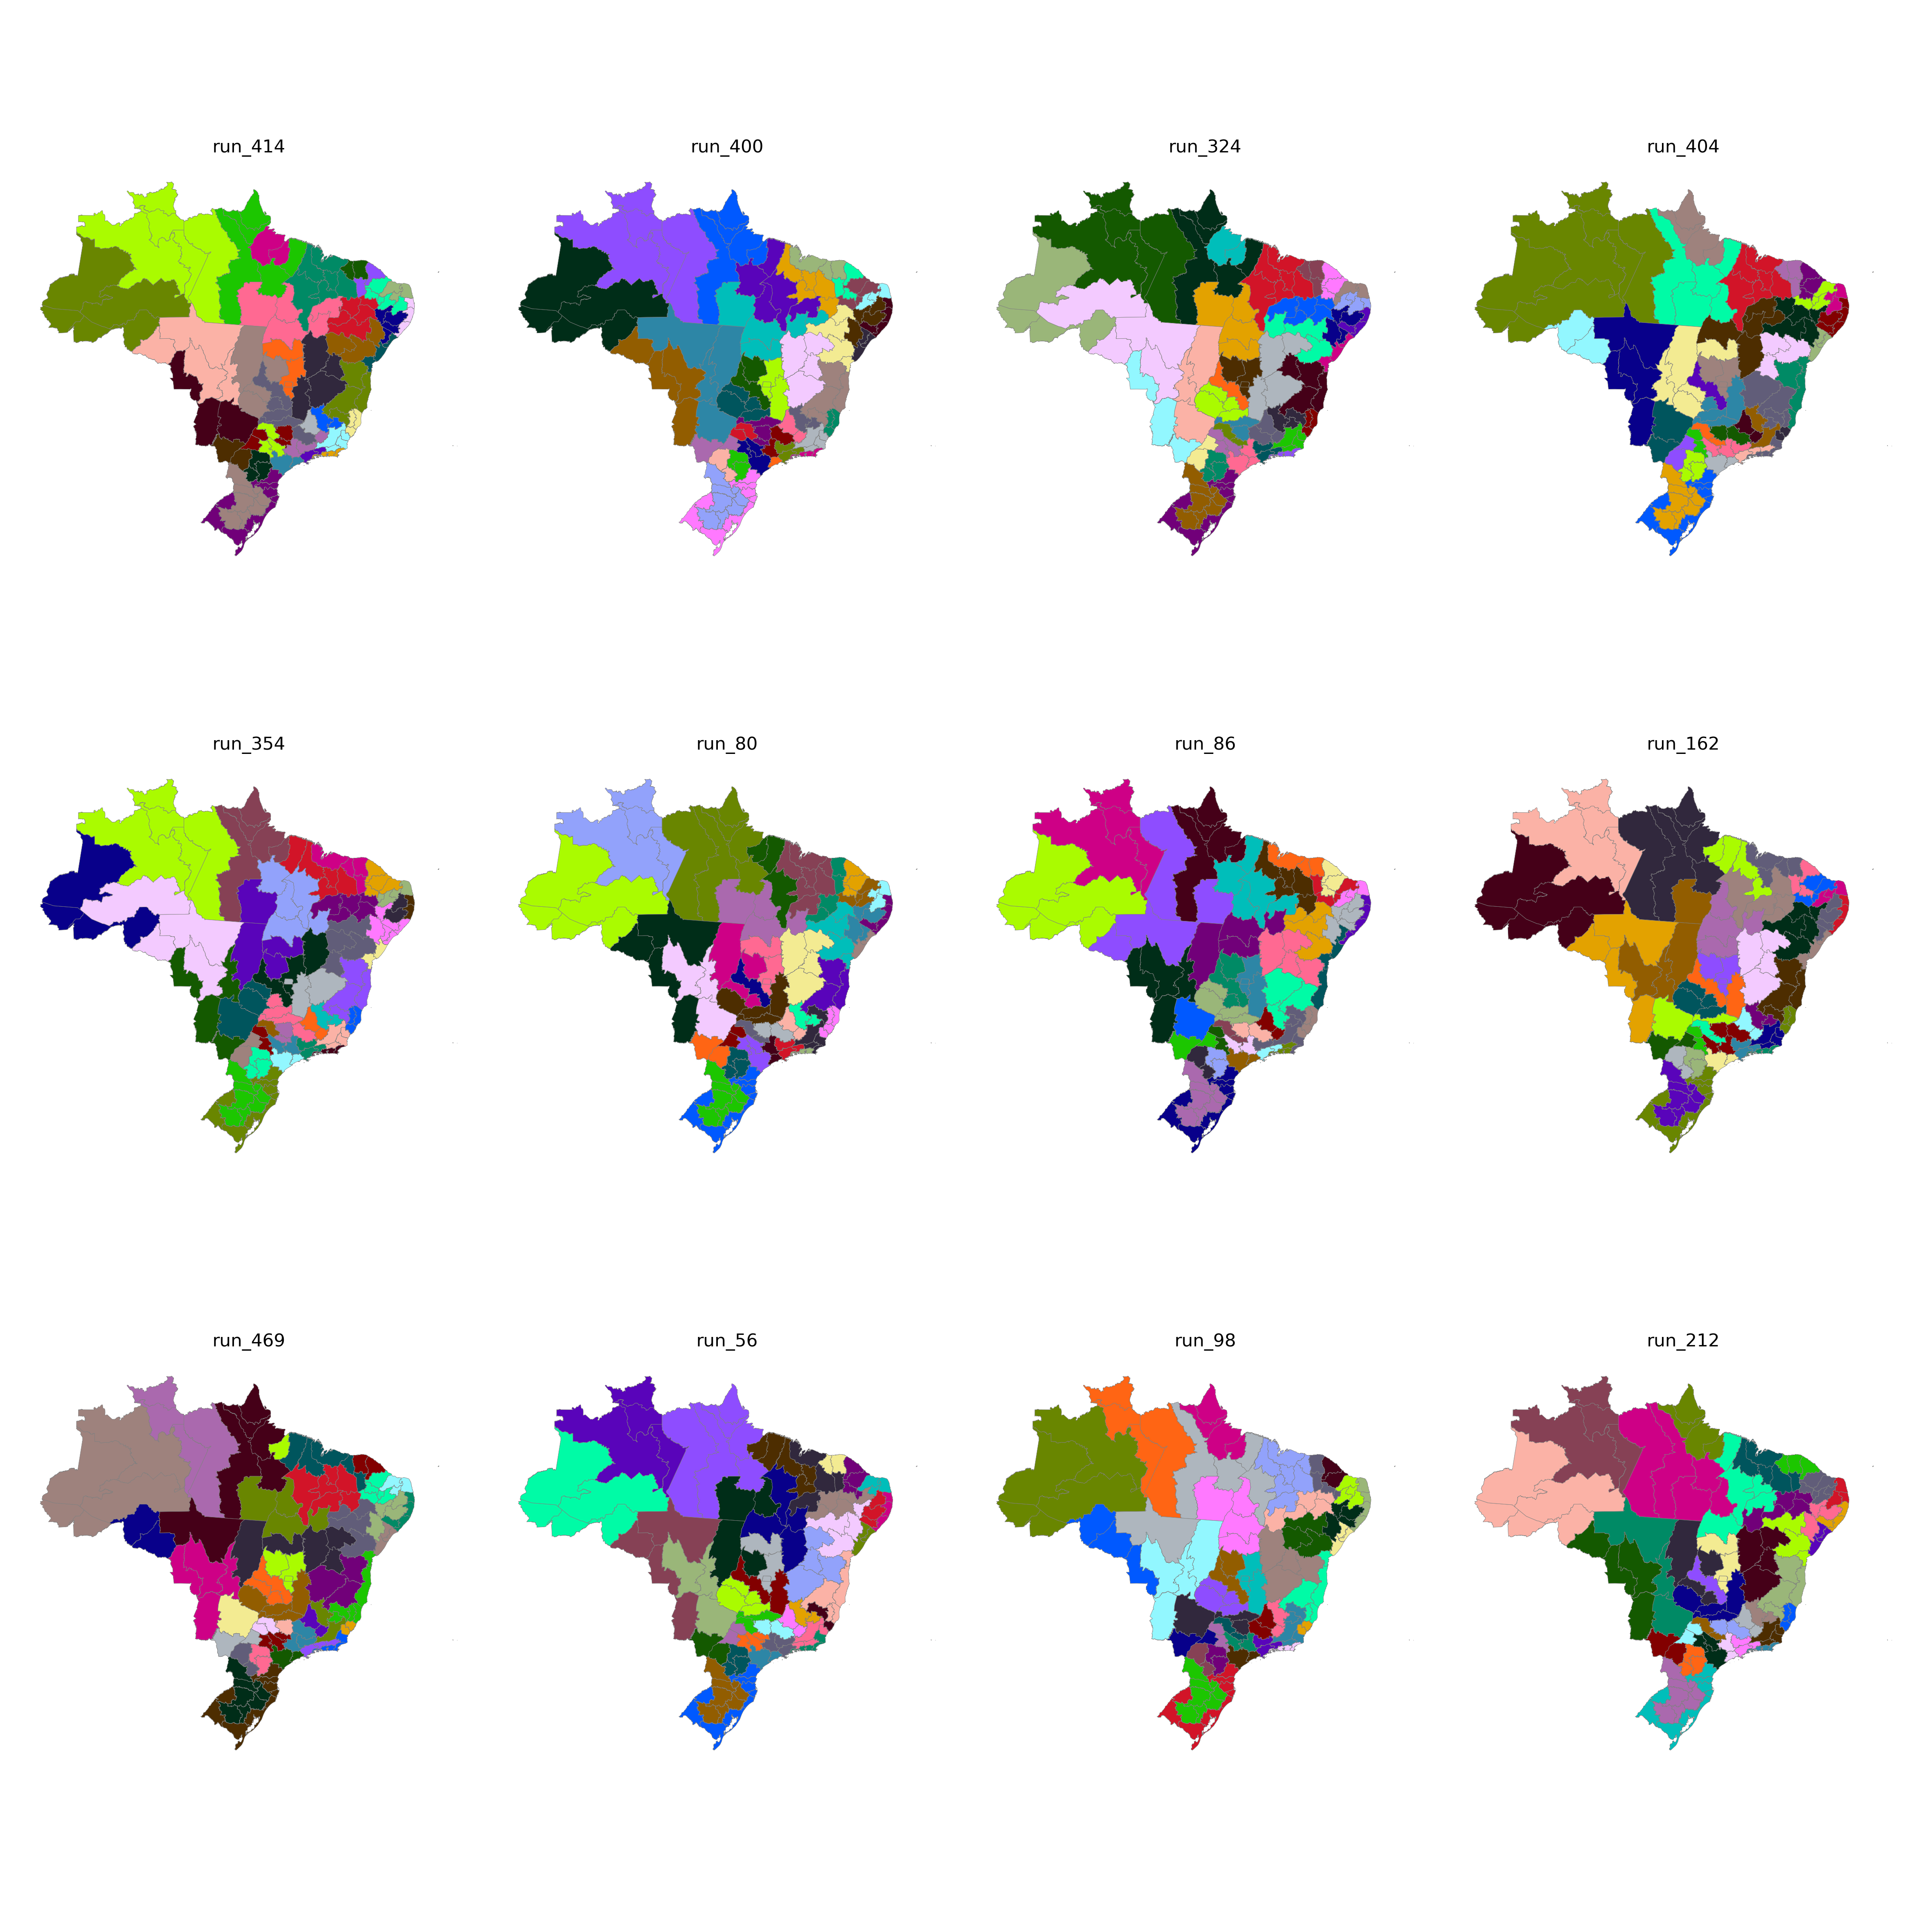

Data behind this chart, as committed beside it:
CD_RGINT, cluster
1101, 13
1102, 10
1201, 13
1202, 13
1301, 14
1302, 13
1303, 13
1304, 14
1401, 14
1402, 14
1501, 15
1502, 15
1503, 15
1504, 17
1505, 14
1506, 15
1507, 15
1601, 15
1602, 15
1701, 17
1702, 17
1703, 17
2101, 16
2102, 16
2103, 16
2104, 16
2105, 16
2201, 16
2202, 16
2203, 16
2204, 9
2205, 17
2206, 16
2301, 4
2302, 4
2303, 4
2304, 5
2305, 5
2306, 16
2401, 3
2402, 3
2403, 5
2501, 7
2502, 8
2503, 3
2504, 5
2601, 7
2602, 8
2603, 8
2604, 9
2701, 7
2702, 7
2801, 6
2802, 6
2901, 6
2902, 6
2903, 24
2904, 24
2905, 25
2906, 25
... 73 more rows
